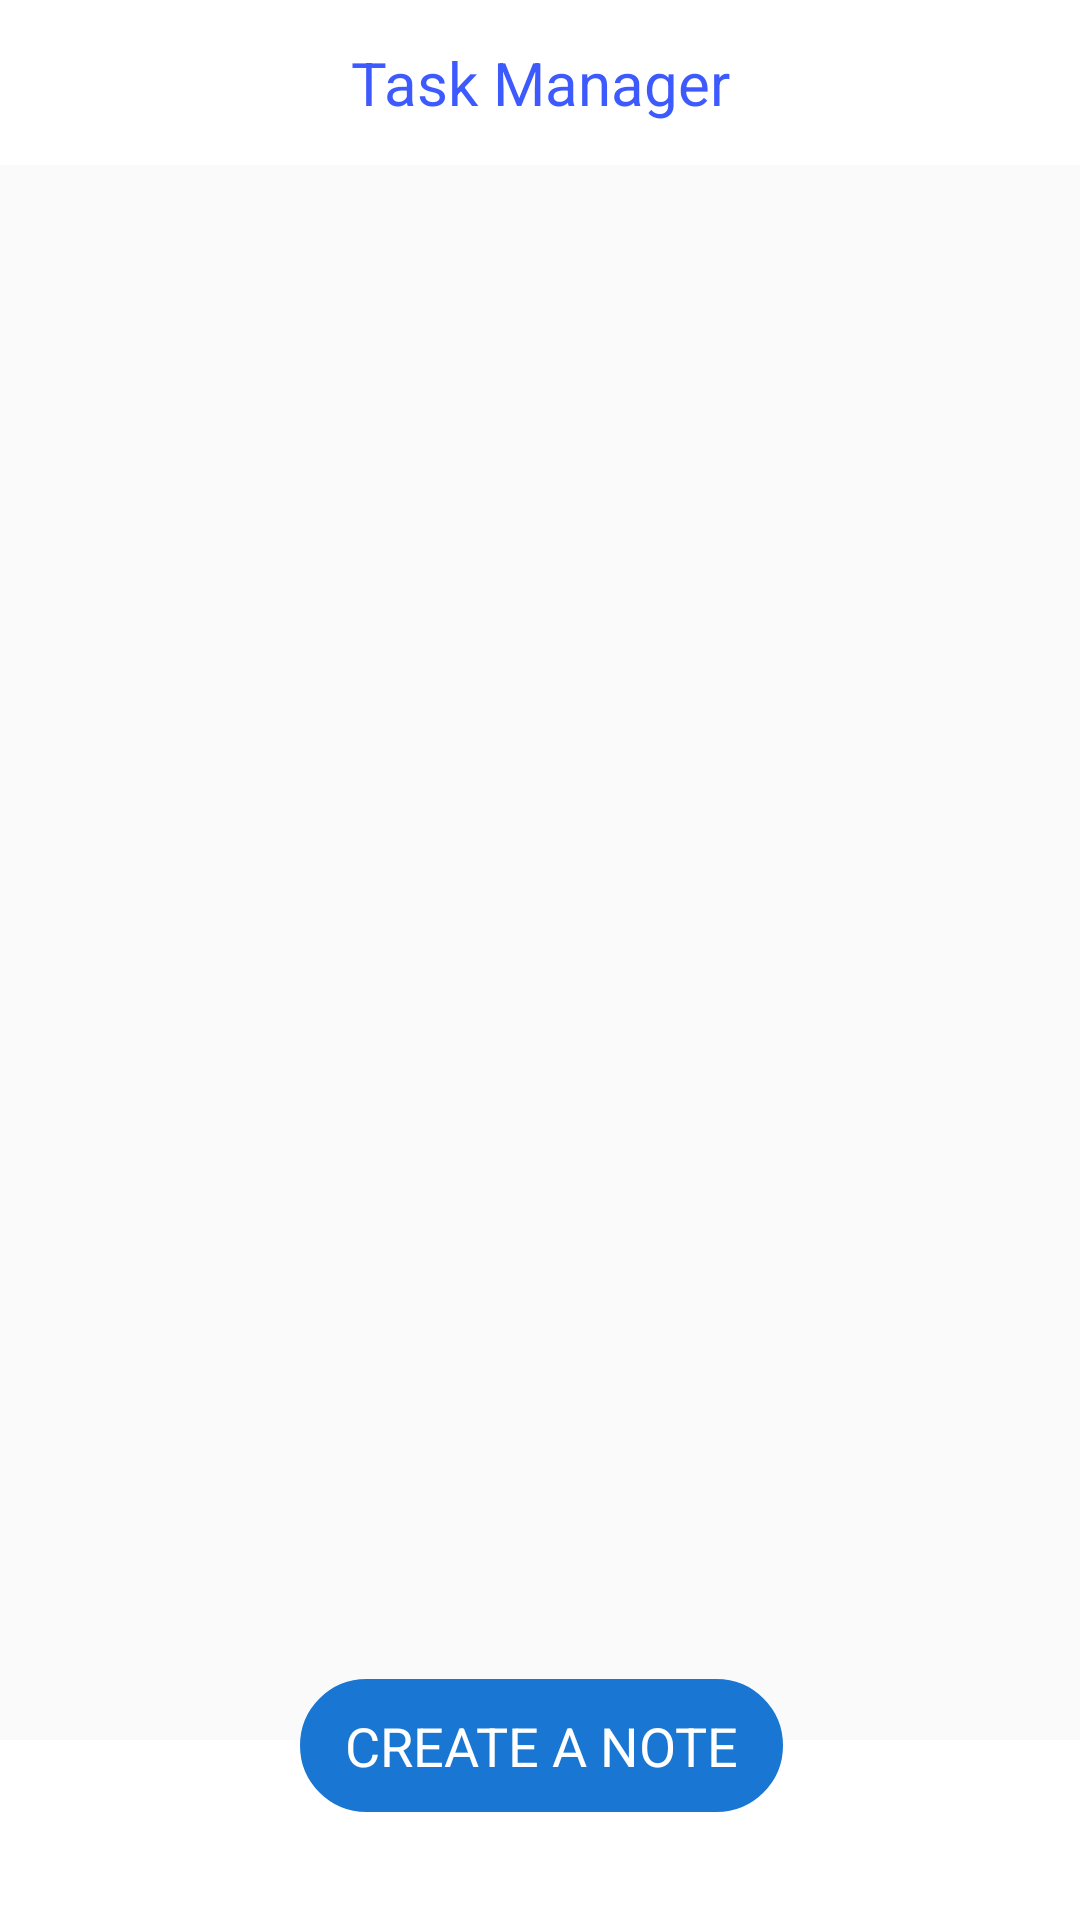

Produce the Android XML layout that renders to this screen, including the resource entries it uses.
<!-- AndroidManifest.xml: application theme AppTheme -->
<!-- res/layout/activity_main.xml -->
<?xml version="1.0" encoding="utf-8"?>
<androidx.constraintlayout.widget.ConstraintLayout xmlns:android="http://schemas.android.com/apk/res/android"
    xmlns:app="http://schemas.android.com/apk/res-auto"
    xmlns:tools="http://schemas.android.com/tools"
    android:id="@+id/top"
    android:layout_width="match_parent"
    android:layout_height="match_parent"
    tools:context=".home.MainActivity">

    <View
        android:id="@+id/view2"
        android:layout_width="match_parent"
        android:layout_height="55dp"
        android:background="@android:color/white" />

    <View
        android:id="@+id/view"
        android:layout_width="match_parent"
        android:layout_height="60dp"
        android:background="@color/colorPrimary"
        app:layout_constraintBottom_toBottomOf="parent" />

    <ImageView
        android:id="@+id/search_main"
        android:layout_width="30dp"
        android:layout_height="30dp"
        android:layout_marginLeft="20dp"
        android:src="@mipmap/search"
        app:layout_constraintBottom_toBottomOf="parent"
        app:layout_constraintLeft_toLeftOf="parent"
        app:layout_constraintTop_toTopOf="@+id/view" />

    <ImageView
        android:id="@+id/sort_main"
        android:layout_width="30dp"
        android:layout_height="30dp"
        android:layout_marginRight="20dp"
        android:src="@mipmap/baseline_sort_black_36dp"
        app:layout_constraintBottom_toBottomOf="parent"
        app:layout_constraintRight_toRightOf="parent"
        app:layout_constraintTop_toTopOf="@id/view" />

    <TextView
        android:id="@+id/new_note_main"
        android:layout_width="wrap_content"
        android:layout_height="wrap_content"
        android:layout_marginBottom="40dp"
        android:background="@drawable/add_background"
        android:paddingBottom="10dp"
        android:paddingLeft="15dp"
        android:paddingRight="15dp"
        android:paddingTop="10dp"
        android:text="Create a note"
        android:textAllCaps="true"
        android:textColor="@android:color/white"
        android:textSize="18sp"
        app:layout_constraintBottom_toBottomOf="parent"
        app:layout_constraintHorizontal_bias="0.502"
        app:layout_constraintLeft_toLeftOf="parent"
        app:layout_constraintRight_toRightOf="parent"
        app:layout_constraintTop_toTopOf="@id/view"
        app:layout_constraintVertical_bias="0.84" />

    <TextView
        android:id="@+id/textView2"
        android:layout_width="wrap_content"
        android:layout_height="wrap_content"
        android:layout_marginBottom="8dp"
        android:layout_marginEnd="8dp"
        android:layout_marginLeft="8dp"
        android:layout_marginRight="8dp"
        android:layout_marginStart="8dp"
        android:layout_marginTop="8dp"
        android:text="@string/app_name"
        android:textColor="@color/md_indigo_A200"
        android:textSize="20sp"
        app:layout_constraintBottom_toBottomOf="@+id/view2"
        app:layout_constraintEnd_toEndOf="parent"
        app:layout_constraintStart_toStartOf="@+id/view2"
        app:layout_constraintTop_toTopOf="parent" />

    <androidx.recyclerview.widget.RecyclerView
        android:id="@+id/recylerview"
        android:layout_width="match_parent"
        android:layout_height="match_parent"
        android:layout_marginBottom="80dp"
        android:layout_marginTop="55dp"
        app:layout_constraintTop_toTopOf="parent" />

</androidx.constraintlayout.widget.ConstraintLayout>
<!-- resources referenced by this layout -->
<resources>
  <color name="colorPrimary">#ffffff</color>
  <color name="md_indigo_A200">#3D5AFE</color>
  <!-- drawable add_background (drawable) -->
  <?xml version="1.0" encoding="utf-8"?>
  <selector xmlns:android="http://schemas.android.com/apk/res/android">
      <item>
          <shape>
              <solid android:color="#1976D2" />
              <stroke android:width="2dp" android:color="#1976D2" />
              <corners android:radius="80dp" />
  
          </shape>
      </item>
  </selector>
  <string name="app_name">Task Manager</string>
  <style name="AppTheme" parent="Theme.AppCompat.Light.NoActionBar">
          
          <item name="colorPrimary">@color/colorPrimary</item>
          <item name="colorPrimaryDark">@color/colorPrimaryDark</item>
          <item name="colorAccent">@color/colorAccent</item>
          <item name="windowActionBar">false</item>
          <item name="windowNoTitle">true</item>
  
      </style>
  <color name="colorPrimaryDark">#E0E0E0</color>
  <color name="colorAccent">#3D5AFE</color>
</resources>
